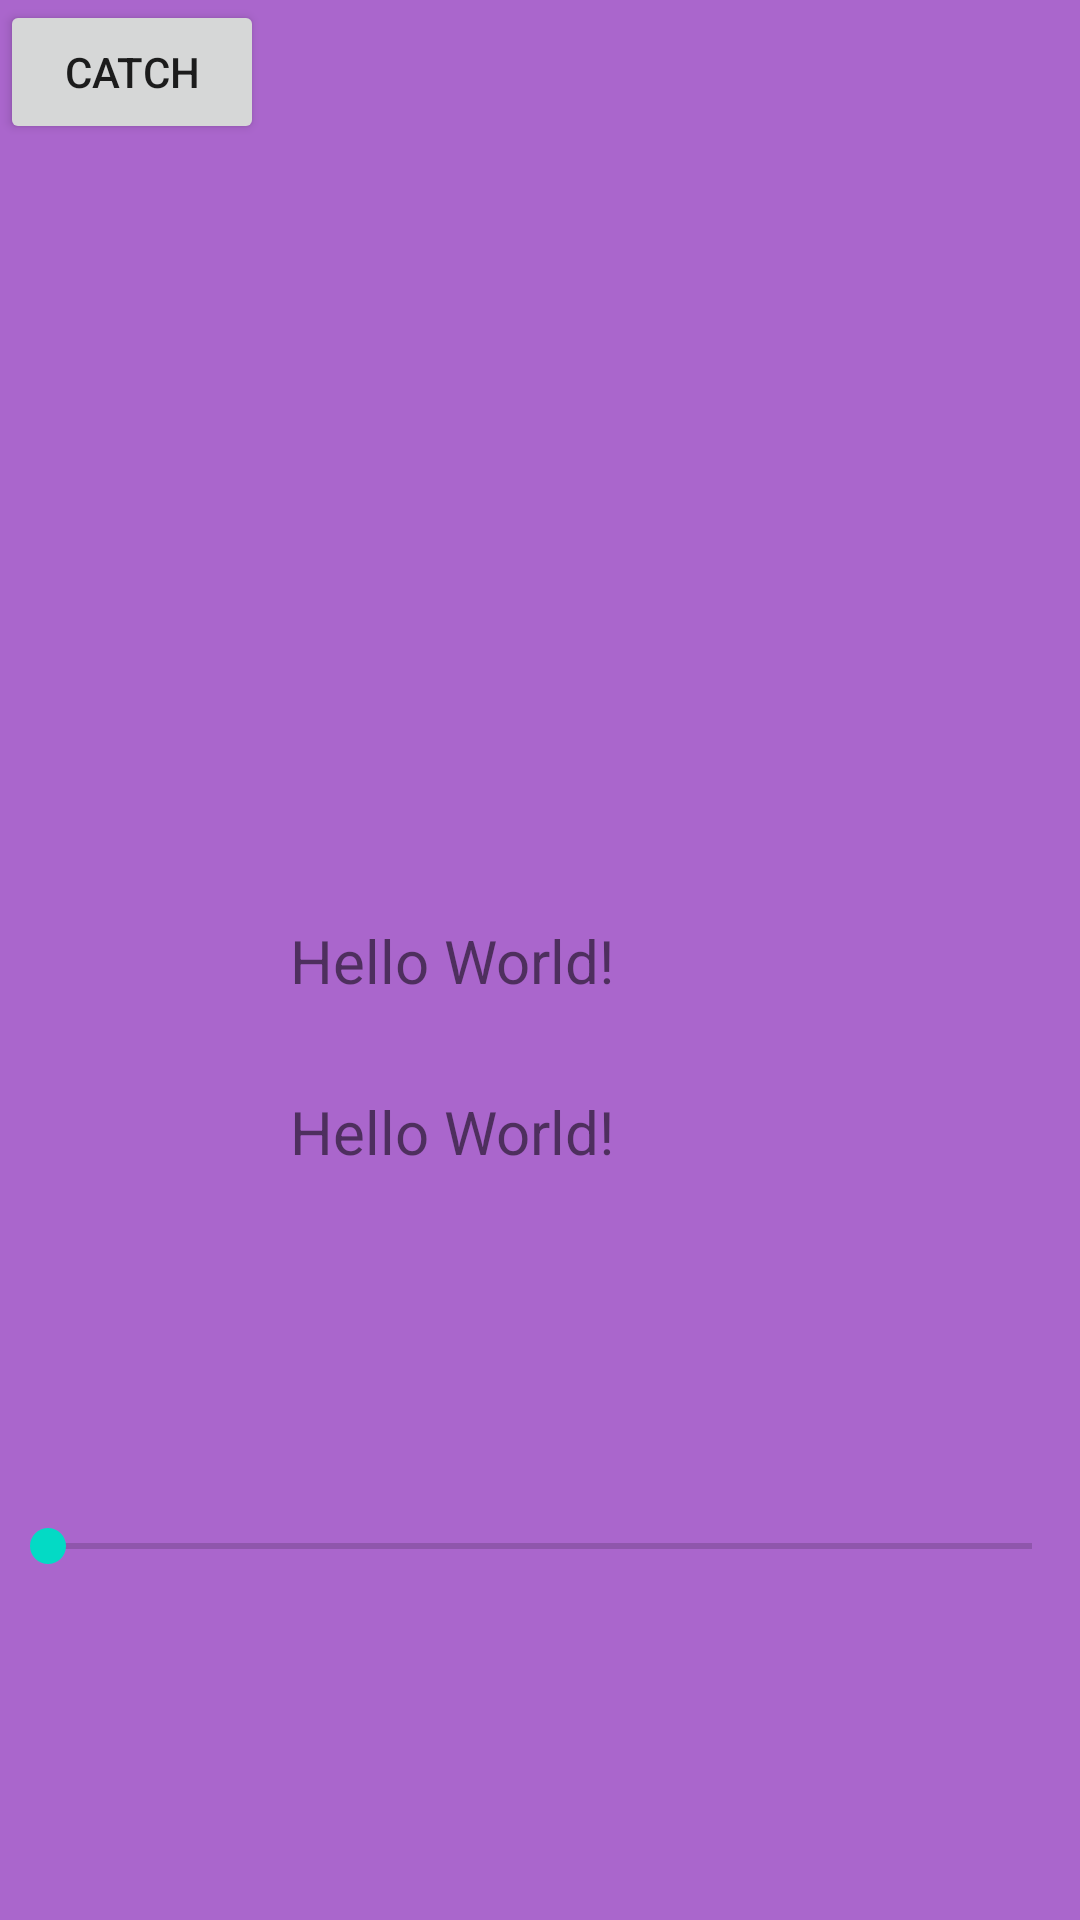

Here is an Android app screen rendered from its layout file. Give the layout XML and the strings, colors and styles it references.
<!-- AndroidManifest.xml: application theme Theme.Lian -->
<!-- res/layout/activity_main.xml -->
<?xml version="1.0" encoding="utf-8"?>
<androidx.constraintlayout.widget.ConstraintLayout xmlns:android="http://schemas.android.com/apk/res/android"
    xmlns:app="http://schemas.android.com/apk/res-auto"
    xmlns:tools="http://schemas.android.com/tools"
    android:layout_width="match_parent"
    android:layout_height="match_parent"
    android:background="@android:color/holo_purple"
    tools:context=".MainActivity">

    <TextView
        android:id="@+id/textView"
        android:layout_width="500px"
        android:layout_height="wrap_content"
        android:breakStrategy="simple"
        android:ellipsize="end"
        android:maxLines="1"
        android:text="Hello World!"
        android:textSize="20sp"
        app:layout_constraintBottom_toBottomOf="parent"
        app:layout_constraintLeft_toLeftOf="parent"
        app:layout_constraintRight_toRightOf="parent"
        app:layout_constraintTop_toTopOf="parent" />

    <TextView
        android:id="@+id/textView3"
        android:layout_width="500px"
        android:layout_height="wrap_content"
        android:layout_marginTop="30dp"
        android:breakStrategy="simple"
        android:ellipsize="end"
        android:maxLines="1"
        android:text="Hello World!"
        android:textSize="20sp"
        app:layout_constraintLeft_toLeftOf="parent"
        app:layout_constraintRight_toRightOf="parent"
        app:layout_constraintTop_toBottomOf="@id/textView" />

    <SeekBar
        android:id="@+id/seekBar"
        android:layout_width="match_parent"
        android:layout_height="wrap_content"
        android:max="100"
        app:layout_constraintBottom_toBottomOf="parent"
        app:layout_constraintEnd_toEndOf="parent"
        app:layout_constraintStart_toStartOf="parent"
        app:layout_constraintTop_toBottomOf="@id/textView3" />

    <Button
        android:id="@+id/catchInfo"
        android:layout_width="wrap_content"
        android:layout_height="wrap_content"
        android:text="catch" />

</androidx.constraintlayout.widget.ConstraintLayout>
<!-- resources referenced by this layout -->
<resources>
  <style name="Theme.Lian" parent="Theme.MaterialComponents.DayNight.DarkActionBar">
          
          <item name="colorPrimary">@color/purple_500</item>
          <item name="colorPrimaryVariant">@color/purple_700</item>
          <item name="colorOnPrimary">@color/white</item>
          
          <item name="colorSecondary">@color/teal_200</item>
          <item name="colorSecondaryVariant">@color/teal_700</item>
          <item name="colorOnSecondary">@color/black</item>
          
          <item name="android:statusBarColor" tools:targetApi="l">?attr/colorPrimaryVariant</item>
          
      </style>
  <!-- not gathered from this repository: default colours our renderer supplied (Android Studio template values) -->
  <color name="purple_500">#FF6200EE</color>
  <color name="purple_700">#FF3700B3</color>
  <color name="teal_200">#FF03DAC5</color>
  <color name="teal_700">#FF018786</color>
  <color name="black">#FF000000</color>
  <color name="white">#FFFFFFFF</color>
</resources>
